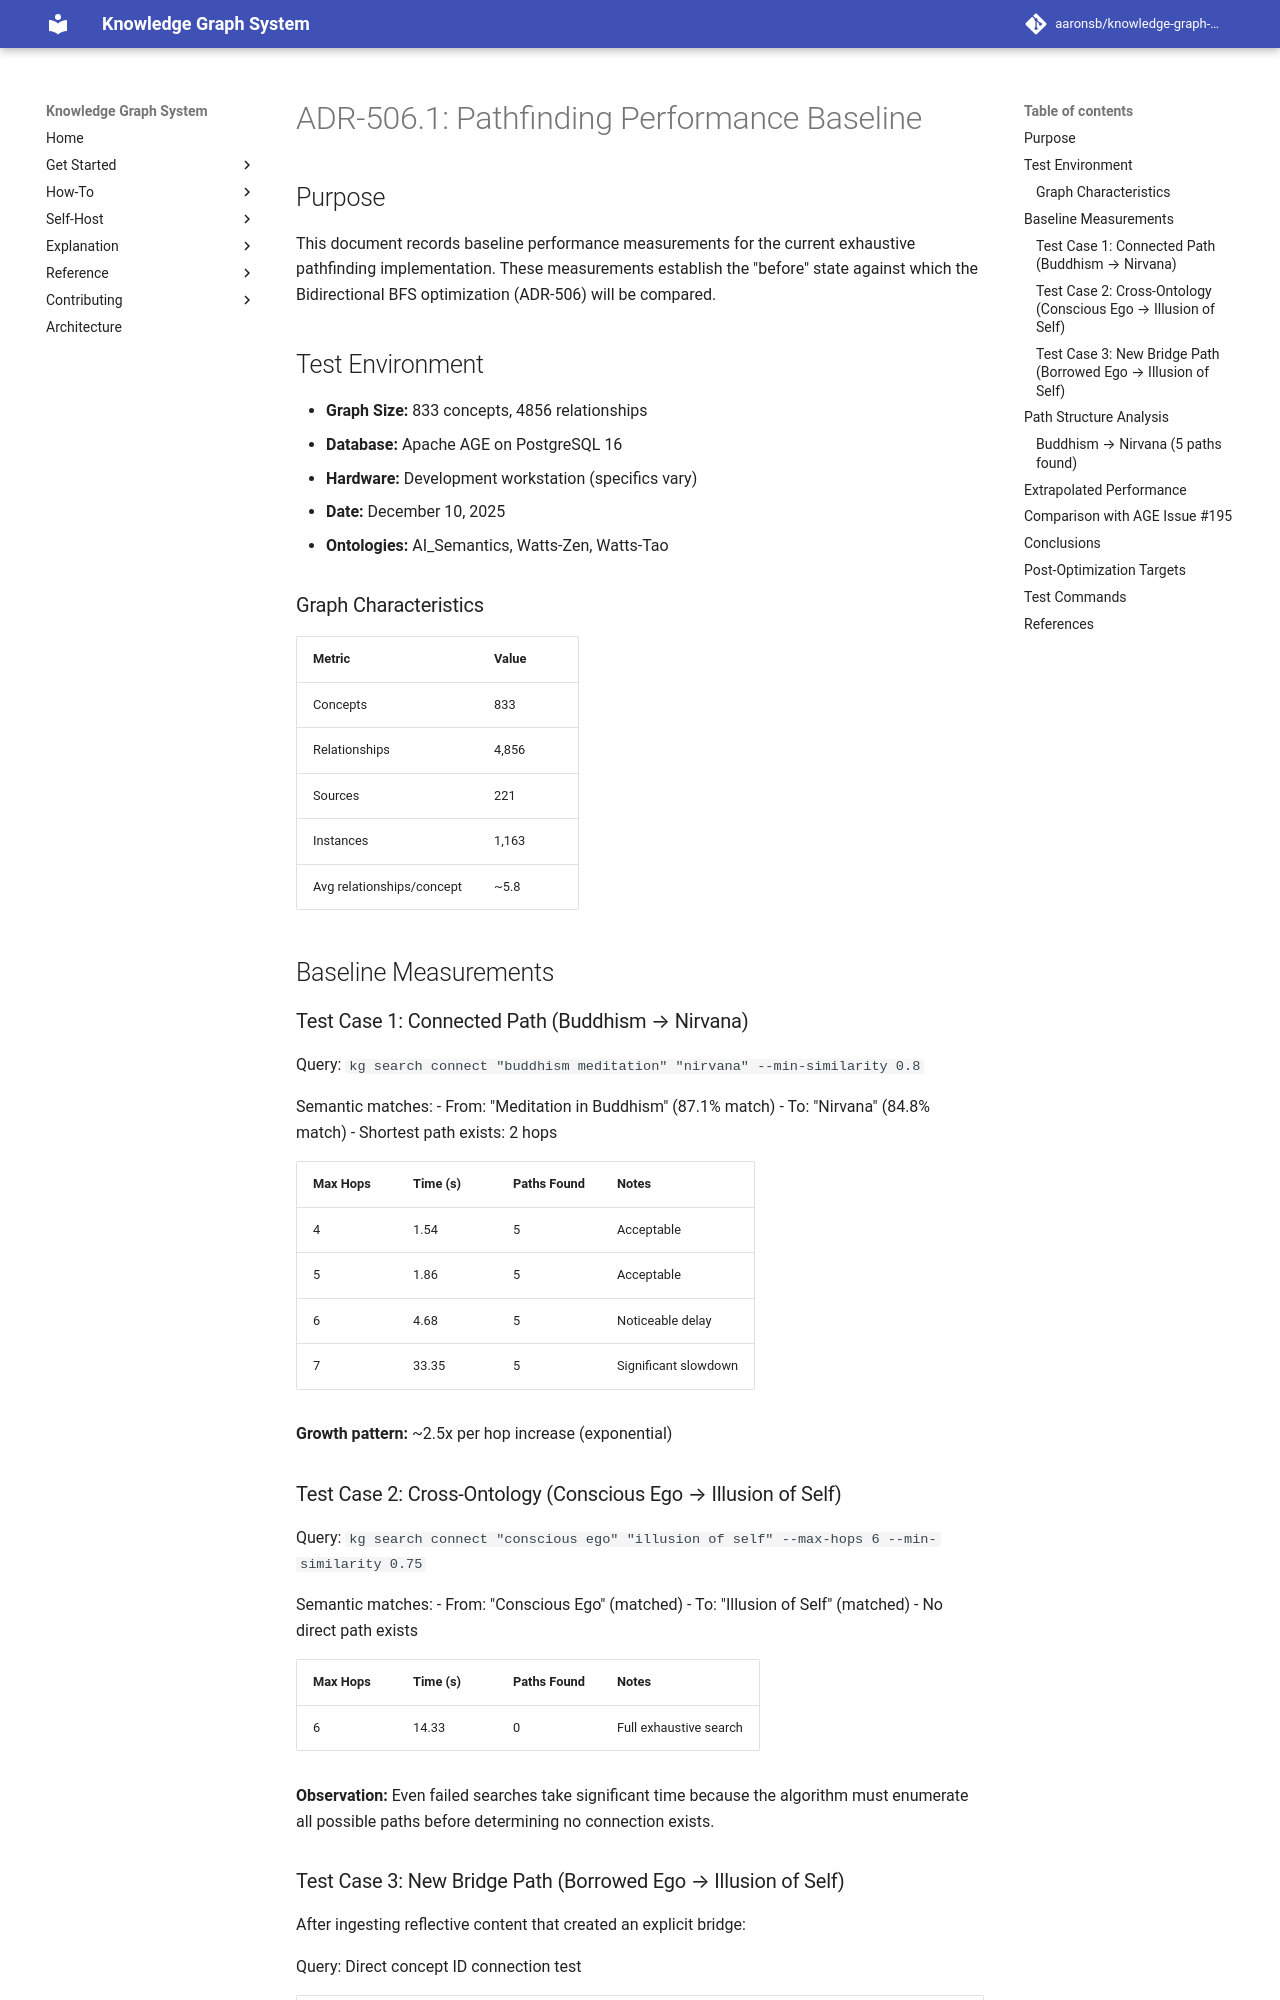

repository: aaronsb/knowledge-graph-system · page: architecture/query-search/ADR-506.1-pathfinding-baseline/index.html · generator: mkdocs

---
status: Accepted
date: 2025-12-10
deciders:
  - aaronsb
  - claude
related:
  - ADR-506
---

# ADR-506.1: Pathfinding Performance Baseline

## Purpose

This document records baseline performance measurements for the current exhaustive pathfinding implementation. These measurements establish the "before" state against which the Bidirectional BFS optimization (ADR-506) will be compared.

## Test Environment

- **Graph Size:** 833 concepts, 4856 relationships
- **Database:** Apache AGE on PostgreSQL 16
- **Hardware:** Development workstation (specifics vary)
- **Date:** December 10, 2025
- **Ontologies:** AI_Semantics, Watts-Zen, Watts-Tao

### Graph Characteristics

| Metric | Value |
|--------|-------|
| Concepts | 833 |
| Relationships | 4,856 |
| Sources | 221 |
| Instances | 1,163 |
| Avg relationships/concept | ~5.8 |

## Baseline Measurements

### Test Case 1: Connected Path (Buddhism → Nirvana)

Query: `kg search connect "buddhism meditation" "nirvana" --min-similarity 0.8`

Semantic matches:
- From: "Meditation in Buddhism" (87.1% match)
- To: "Nirvana" (84.8% match)
- Shortest path exists: 2 hops

| Max Hops | Time (s) | Paths Found | Notes |
|----------|----------|-------------|-------|
| 4 | 1.54 | 5 | Acceptable |
| 5 | 1.86 | 5 | Acceptable |
| 6 | 4.68 | 5 | Noticeable delay |
| 7 | 33.35 | 5 | Significant slowdown |

**Growth pattern:** ~2.5x per hop increase (exponential)

### Test Case 2: Cross-Ontology (Conscious Ego → Illusion of Self)

Query: `kg search connect "conscious ego" "illusion of self" --max-hops 6 --min-similarity 0.75`

Semantic matches:
- From: "Conscious Ego" (matched)
- To: "Illusion of Self" (matched)
- No direct path exists

| Max Hops | Time (s) | Paths Found | Notes |
|----------|----------|-------------|-------|
| 6 | 14.33 | 0 | Full exhaustive search |

**Observation:** Even failed searches take significant time because the algorithm must enumerate all possible paths before determining no connection exists.
